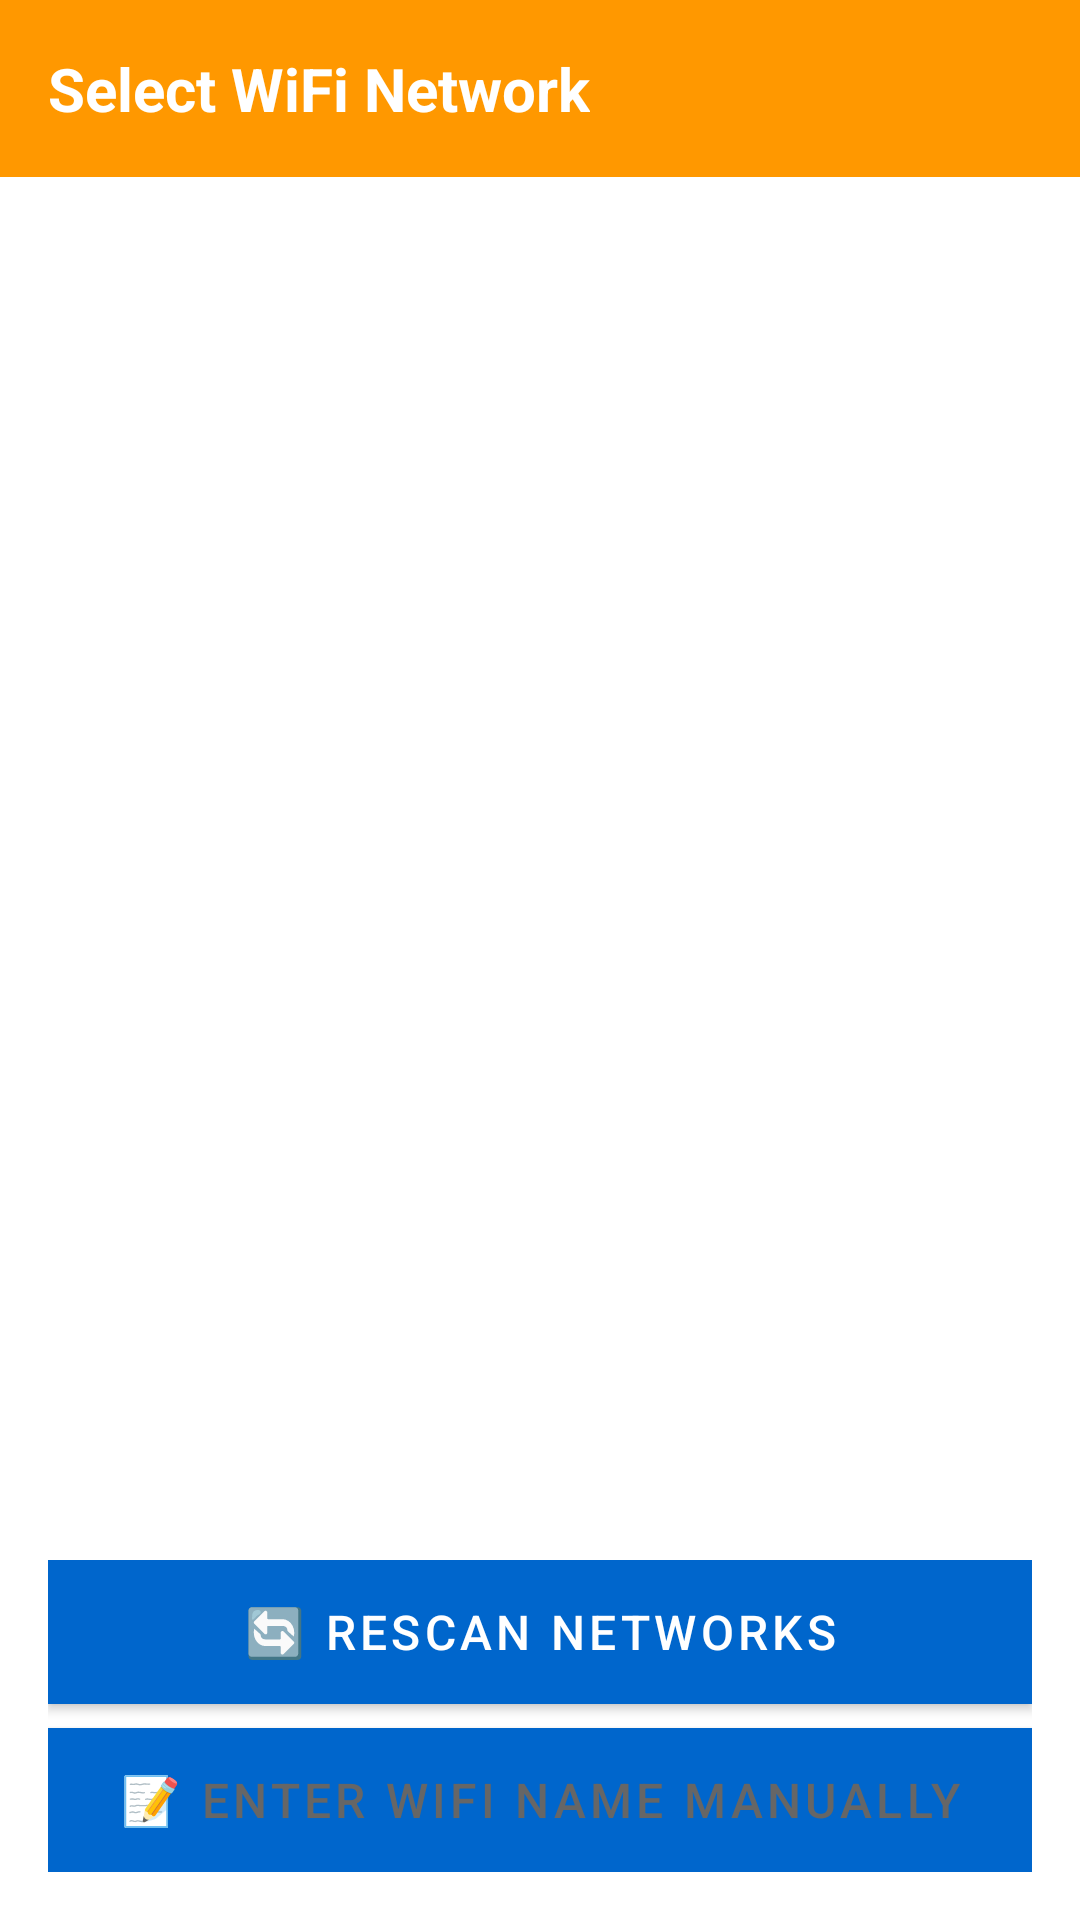

Here is an Android app screen rendered from its layout file. Give the layout XML and the strings, colors and styles it references.
<!-- AndroidManifest.xml: application theme Theme.TuyaSmartHome -->
<!-- res/layout/activity_wifi_selection.xml -->
<?xml version="1.0" encoding="utf-8"?>
<LinearLayout xmlns:android="http://schemas.android.com/apk/res/android"
    android:layout_width="match_parent"
    android:layout_height="match_parent"
    android:orientation="vertical"
    android:background="#F5F5F5">
    
    
    <LinearLayout
        android:layout_width="match_parent"
        android:layout_height="wrap_content"
        android:orientation="vertical"
        android:background="#FF9800"
        android:padding="16dp">
        
        <TextView
            android:layout_width="wrap_content"
            android:layout_height="wrap_content"
            android:text="Select WiFi Network"
            android:textSize="20sp"
            android:textColor="#FFFFFF"
            android:textStyle="bold"/>
        
        <TextView
            android:id="@+id/tvCurrentNetwork"
            android:layout_width="wrap_content"
            android:layout_height="wrap_content"
            android:text="Current: SPAM_2"
            android:textSize="14sp"
            android:textColor="#FFFFFF"
            android:layout_marginTop="4dp"
            android:visibility="gone"/>
    </LinearLayout>
    
    
    <ProgressBar
        android:id="@+id/progressBar"
        android:layout_width="wrap_content"
        android:layout_height="wrap_content"
        android:layout_gravity="center"
        android:layout_margin="16dp"
        android:visibility="gone"/>
    
    
    <ListView
        android:id="@+id/lvWiFiNetworks"
        android:layout_width="match_parent"
        android:layout_height="0dp"
        android:layout_weight="1"
        android:divider="#E0E0E0"
        android:dividerHeight="1dp"
        android:background="#FFFFFF"/>
    
    
    <LinearLayout
        android:layout_width="match_parent"
        android:layout_height="wrap_content"
        android:orientation="vertical"
        android:padding="16dp"
        android:background="#FFFFFF">
        
        <Button
            android:id="@+id/btnRescan"
            android:layout_width="match_parent"
            android:layout_height="48dp"
            android:text="🔄 Rescan Networks"
            android:textColor="#FFFFFF"
            android:background="#2196F3"
            android:textSize="16sp"/>
        
        <Button
            android:id="@+id/btnManualEntry"
            android:layout_width="match_parent"
            android:layout_height="48dp"
            android:text="📝 Enter WiFi Name Manually"
            android:textColor="#666666"
            android:background="#E0E0E0"
            android:textSize="16sp"
            android:layout_marginTop="8dp"/>
    </LinearLayout>
</LinearLayout>
<!-- resources referenced by this layout -->
<resources>
  <style name="Theme.TuyaSmartHome" parent="Theme.MaterialComponents.DayNight.DarkActionBar">
          
          <item name="colorPrimary">@color/tuya_blue</item>
          <item name="colorPrimaryVariant">@color/purple_700</item>
          <item name="colorSecondary">@color/teal_200</item>
          <item name="colorSecondaryVariant">@color/teal_700</item>
          <item name="colorError">@color/purple_200</item>
          <item name="colorOnPrimary">@color/white</item>
          <item name="colorOnSecondary">@color/black</item>
          <item name="colorOnError">@color/black</item>
          <item name="colorOnBackground">@color/text_primary</item>
          <item name="colorOnSurface">@color/text_primary</item>
      </style>
  <color name="tuya_blue">#FF0066CC</color>
  <color name="purple_700">#FF3700B3</color>
  <color name="teal_200">#FF03DAC5</color>
  <color name="teal_700">#FF018786</color>
  <color name="purple_200">#FFBB86FC</color>
  <color name="white">#FFFFFFFF</color>
  <color name="black">#FF000000</color>
  <color name="text_primary">#FF000000</color>
</resources>
